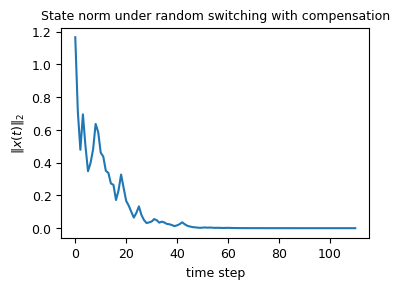
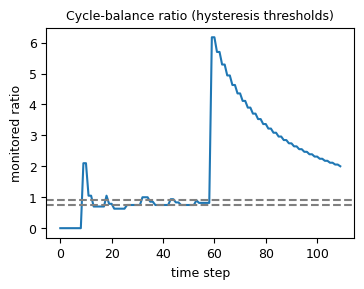
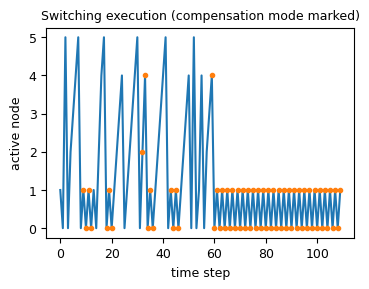
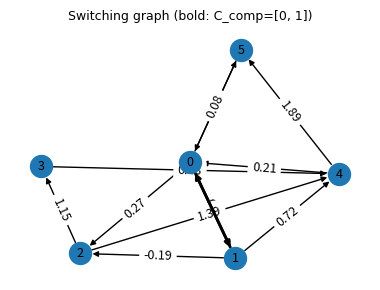

Here is the Python script that generated these plots, in order:
# -*- coding: utf-8 -*-
"""
Online cycle-balance simulation for a switched linear system on a strongly connected digraph.

What it does (aligned with your Problem 2 + Algorithm):
1) Build a strongly connected directed graph G.
2) Assign edge weights w_ij = log || P_j^{-1} P_i ||, and set dwell time = 1 for all switches.
3) Define a cycle score map Phi(C) (same structural form as your (16), with a minimal runnable surrogate).
4) Ensure the proportion of contracting/expanding simple cycles (len<=6) is ~50%.
5) Select the most contracting cycle C_comp (Karp-equivalent on small graphs via cycle enumeration).
6) Precompute a multi-source shortest-path policy to the vertex set of C_comp (unit weights -> multi-source BFS;
   replace with multi-source Dijkstra if you later introduce non-unit edge costs).
7) Run an online execution: random switching, online walk decomposition via a stack, dynamic cycle statistics,
   and compensation scheduling with hysteresis (enter/exit thresholds).
8) Save all figures in one run (no blocking windows).

Dependencies:
  pip install networkx matplotlib numpy
"""

import math
import random
from collections import deque

import numpy as np
import matplotlib.pyplot as plt
import networkx as nx

# ----------------------------
# 全局统一字体设置（核心：所有字体大小完全一致）
# ----------------------------
plt.rcParams.update({
    'font.size': 9,               # 基础字体大小（统一基准）
    'axes.labelsize': 9,          # 坐标轴标签
    'axes.titlesize': 9,          # 图表标题
    'xtick.labelsize': 9,         # x轴刻度
    'ytick.labelsize': 9,         # y轴刻度
    'legend.fontsize': 9,         # 图例（如果有）
    'font.family': 'Arial',       # 统一字体类型（论文常用）
})

# ----------------------------
# Utilities
# ----------------------------
rng = np.random.default_rng(7)


def random_invertible_matrix(n: int, scale: float = 1.0) -> np.ndarray:
    """Generate a reasonably-conditioned invertible matrix."""
    while True:
        M = rng.normal(size=(n, n)) * scale
        if abs(np.linalg.det(M)) > 0.2:
            return M


def make_subsystems(n_nodes: int) -> tuple[list[np.ndarray], np.ndarray]:
    """
    Create 2D linear subsystems xdot = A_i x with a mix of stable/unstable max real eigenvalues.
    """
    As = []
    lam_max = []
    for i in range(n_nodes):
        if i < n_nodes // 2:
            target = -0.25 - 0.15 * rng.random()
        else:
            target = 0.12 + 0.18 * rng.random()

        a = target + 0.05 * rng.normal()
        d = target + 0.05 * rng.normal()
        b = 0.25 * rng.normal()
        c = 0.25 * rng.normal()
        A = np.array([[a, b], [c, d]], dtype=float)

        As.append(A)
        lam_max.append(float(np.max(np.real(np.linalg.eigvals(A)))))

    return As, np.array(lam_max, dtype=float)


def build_strongly_connected_digraph(n: int = 6, extra_edges: int = 6) -> nx.DiGraph:
    """Create a strongly connected directed graph with n nodes."""
    G = nx.DiGraph()
    G.add_nodes_from(range(n))

    # base directed cycle ensures strong connectivity
    for i in range(n):
        G.add_edge(i, (i + 1) % n)

    # add random extra edges
    while G.number_of_edges() < n + extra_edges:
        u = int(rng.integers(0, n))
        v = int(rng.integers(0, n))
        if u != v:
            G.add_edge(u, v)

    assert nx.is_strongly_connected(G)
    return G


def edge_weights_from_P(G: nx.DiGraph, Ps: list[np.ndarray]) -> dict[tuple[int, int], float]:
    """
    Edge weights: w_ij = log || P_j^{-1} P_i ||_2
    """
    W = {}
    for u, v in G.edges():
        val = np.linalg.norm(np.linalg.inv(Ps[v]) @ Ps[u], ord=2)
        W[(u, v)] = float(np.log(val + 1e-12))
    return W


def phi_cycle(
    cycle_nodes: list[int],
    W: dict[tuple[int, int], float],
    lam_max: np.ndarray,
    stable_set: set[int],
    theta: float = 1.0,
) -> float:
    """
    Minimal runnable surrogate with the same structural form as (16):
      Phi(C) = xi(C) N0^C + (xi(C)/tau_bar + lam_bar_max,C) T_C - theta_C beta_C
    """
    edges = [(cycle_nodes[i], cycle_nodes[(i + 1) % len(cycle_nodes)]) for i in range(len(cycle_nodes))]
    xi = np.mean([W[e] for e in edges])
    T_C = float(len(cycle_nodes))  # dwell time = 1
    tau_bar = 1.0
    lam_bar = float(np.mean(lam_max[cycle_nodes]))
    beta = float(sum(1.0 for v in cycle_nodes if v in stable_set))
    N0 = 0.0
    Phi = xi * N0 + (xi / tau_bar + lam_bar) * T_C - theta * beta
    return float(Phi)


def all_simple_cycles(G: nx.DiGraph, max_len: int = 6) -> list[list[int]]:
    """Enumerate simple directed cycles up to a length cap."""
    cycles = []
    for c in nx.simple_cycles(G):
        if 2 <= len(c) <= max_len:
            cycles.append(c)
    return cycles


def select_most_contracting_cycle(
    G: nx.DiGraph,
    W: dict[tuple[int, int], float],
    lam_max: np.ndarray,
    stable_set: set[int],
    max_len: int = 6,
) -> tuple[list[int], float, list[list[int]], np.ndarray]:
    """
    On small graphs, brute-force enumerate cycles (len<=max_len) and pick the minimum Phi.
    This is Karp-equivalent for minimum mean cycle selection in this toy setup.
    """
    cycles = all_simple_cycles(G, max_len=max_len)
    if not cycles:
        raise RuntimeError("No cycles found (unexpected for strongly connected graph).")
    phis = np.array([phi_cycle(c, W, lam_max, stable_set) for c in cycles], dtype=float)
    idx = int(np.argmin(phis))
    return cycles[idx], float(phis[idx]), cycles, phis


def expm_2x2(A: np.ndarray, dt: float = 1.0) -> np.ndarray:
    """Matrix exponential for 2x2 via eigen-decomposition."""
    vals, vecs = np.linalg.eig(A)
    return np.real_if_close(vecs @ np.diag(np.exp(vals * dt)) @ np.linalg.inv(vecs))


def monitored_ratio(N_minus: int, N_plus: int, kmin: float, kmax: float) -> float:
    """r(t) = N^+ kappa^+ / (N^- kappa^-)."""
    if N_minus == 0 or (not np.isfinite(kmin)) or kmin <= 0:
        return 0.0
    return float((N_plus * kmax) / (N_minus * kmin + 1e-12))


def tune_graph_for_balance(target: float = 0.5, trials: int = 250):
    """Try multiple random graphs/subsystems to obtain ~50% contracting cycles (len<=6)."""
    best = None
    for _ in range(trials):
        G = build_strongly_connected_digraph(n=6, extra_edges=6)
        Ps = [random_invertible_matrix(2, scale=1.0) for _ in range(G.number_of_nodes())]
        As, lam_max = make_subsystems(G.number_of_nodes())
        stable_set = {i for i, l in enumerate(lam_max) if l < 0}
        W = edge_weights_from_P(G, Ps)

        cycles = all_simple_cycles(G, max_len=6)
        if len(cycles) < 8:
            continue
        phis = np.array([phi_cycle(c, W, lam_max, stable_set) for c in cycles], dtype=float)
        frac = float(np.mean(phis < 0))

        score = abs(frac - target) + 0.01 * abs(len(cycles) - 20)
        if best is None or score < best[0]:
            best = (score, G, Ps, As, lam_max, stable_set, W, cycles, phis, frac)

    if best is None:
        raise RuntimeError("Failed to find a suitable graph configuration.")
    return best


def main():
    # 1) Build graph with ~50% contracting cycles (Phi<0)
    score, G, Ps, As, lam_max, stable_set, W, cycles, phis, frac = tune_graph_for_balance(target=0.5, trials=250)
    C_comp, Phi_comp, _, _ = select_most_contracting_cycle(G, W, lam_max, stable_set, max_len=6)

    print("=== Graph / cycle stats ===")
    print("Nodes:", list(G.nodes()))
    print("Edges:", G.number_of_edges())
    print("Simple cycles counted (len<=6):", len(cycles))
    print("Contracting fraction (Phi<0):", frac)
    print("Most contracting cycle C_comp:", C_comp, "Phi(C_comp):", Phi_comp)

    # 2) Multi-source shortest-path policy to reach vertex set of C_comp (unit weights -> multi-source BFS)
    targets = set(C_comp)
    Grev = G.reverse(copy=True)

    dist = {v: math.inf for v in G.nodes()}
    next_hop = {v: None for v in G.nodes()}

    dq = deque()
    for t in targets:
        dist[t] = 0
        dq.append(t)

    while dq:
        u = dq.popleft()
        for pred in Grev.successors(u):  # predecessors in original G
            if dist[pred] == math.inf:
                dist[pred] = dist[u] + 1
                next_hop[pred] = u
                dq.append(pred)

    def next_on_cycle(v: int) -> int:
        i = C_comp.index(v)
        return C_comp[(i + 1) % len(C_comp)]

    # 3) Online execution with hysteresis compensation scheduling
    T_steps = 110  # 对应100步输出
    x = np.array([1.0, -0.6], dtype=float)

    x_hist = [x.copy()]
    node_hist = []
    ratio_hist = []
    comp_hist = []

    stack = []
    stack_pos = {}

    N_minus = 0
    N_plus = 0
    kappa_minus_hat = np.inf
    kappa_plus_hat = 0.0

    eps_on = 0.10
    eps_off = 0.25
    r_on = 1 - eps_on
    r_off = 1 - eps_off
    comp_mode = False

    current = int(rng.integers(0, G.number_of_nodes()))
    stack = [current]
    stack_pos = {current: 0}

    for t in range(T_steps):
        node_hist.append(current)

        r = monitored_ratio(N_minus, N_plus, kappa_minus_hat, kappa_plus_hat)
        ratio_hist.append(r)

        if (not comp_mode) and (N_minus > 0) and np.isfinite(kappa_minus_hat) and (kappa_minus_hat > 0) and (r >= r_on):
            comp_mode = True
        if comp_mode and (r <= r_off):
            comp_mode = False

        comp_hist.append(comp_mode)

        if comp_mode:
            if current not in targets:
                nh = next_hop[current]
                nxt = nh if nh is not None else random.choice(list(G.successors(current)))
            else:
                nxt = next_on_cycle(current)
        else:
            nxt = random.choice(list(G.successors(current)))

        expA = expm_2x2(As[current], dt=1.0)
        x = np.real_if_close(expA @ x)
        x_hist.append(x.copy())

        if nxt not in stack_pos:
            stack_pos[nxt] = len(stack)
            stack.append(nxt)
        else:
            k = stack_pos[nxt]
            cycle_nodes = stack[k:]
            Phi = phi_cycle(cycle_nodes, W, lam_max, stable_set)

            if Phi < 0:
                N_minus += 1
                kappa_minus_hat = min(kappa_minus_hat, -Phi)
            else:
                N_plus += 1
                kappa_plus_hat = max(kappa_plus_hat, Phi)

            for v in stack[k + 1 :]:
                stack_pos.pop(v, None)
            stack = stack[: k + 1]

        current = nxt

    x_hist = np.array(x_hist, dtype=float)
    ratio_hist = np.array(ratio_hist, dtype=float)
    comp_hist = np.array(comp_hist, dtype=bool)

    print("\n=== Online results ===")
    print("Final N-:", N_minus, "Final N+:", N_plus)
    print("Final ratio:", monitored_ratio(N_minus, N_plus, kappa_minus_hat, kappa_plus_hat))
    print("Compensation steps:", int(np.sum(comp_hist)))
    print("Total time steps executed:", T_steps)

    # 4) 生成紧凑图片（统一字体+最小空白）
    t_arr = np.arange(len(x_hist))
    norm = np.linalg.norm(x_hist, axis=1)

    # 状态范数图（4x3英寸）
    plt.figure(figsize=(4, 3))
    plt.plot(t_arr, norm)
    plt.xlabel("time step")
    plt.ylabel(r"$\|x(t)\|_2$")
    plt.title("State norm under random switching with compensation")
    plt.subplots_adjust(left=0.18, right=0.95, top=0.88, bottom=0.18)
    plt.savefig("fig_state_norm.png", dpi=300, bbox_inches='tight')

    # 比率图（4x3英寸）
    plt.figure(figsize=(4, 3))
    plt.plot(np.arange(len(ratio_hist)), ratio_hist)
    plt.axhline(r_on, linestyle="--", color='gray')
    plt.axhline(r_off, linestyle="--", color='gray')
    plt.xlabel("time step")
    plt.ylabel("monitored ratio")
    plt.title("Cycle-balance ratio (hysteresis thresholds)")
    plt.subplots_adjust(left=0.18, right=0.95, top=0.88, bottom=0.18)
    plt.savefig("fig_ratio.png", dpi=300, bbox_inches='tight')

    # 切换执行图（4x3英寸）
    plt.figure(figsize=(4, 3))
    plt.plot(np.arange(len(node_hist)), node_hist)
    comp_idx = np.where(comp_hist)[0]
    plt.plot(comp_idx, np.array(node_hist)[comp_idx], linestyle="None", marker="o", markersize=3)
    plt.xlabel("time step")
    plt.ylabel("active node")
    plt.title("Switching execution (compensation mode marked)")
    plt.subplots_adjust(left=0.18, right=0.95, top=0.88, bottom=0.18)
    plt.savefig("fig_switching.png", dpi=300, bbox_inches='tight')

    # 网络图（核心修改：降低高度，从4x4改为4x3英寸）
    pos = nx.spring_layout(G, seed=2)
    plt.figure(figsize=(4, 3))  # 高度从4降到3，和其他图保持一致
    # 节点和标签（统一9号字体）
    nx.draw_networkx_nodes(G, pos, node_size=250)  # 节点稍小，适配高度
    nx.draw_networkx_labels(G, pos, font_size=9)
    # 边和边标签（统一9号字体）
    nx.draw_networkx_edges(G, pos, arrows=True, arrowsize=8)
    edge_labels = {(u, v): f"{W[(u, v)]:.2f}" for u, v in G.edges()}
    nx.draw_networkx_edge_labels(G, pos, edge_labels=edge_labels, font_size=9)
    # 高亮核心循环
    cycle_edges = [(C_comp[i], C_comp[(i + 1) % len(C_comp)]) for i in range(len(C_comp))]
    nx.draw_networkx_edges(G, pos, edgelist=cycle_edges, width=2, arrows=True, arrowsize=8)
    plt.title(f"Switching graph (bold: C_comp={C_comp})")
    plt.axis("off")
    # 进一步压缩上下空白，适配新高度
    plt.subplots_adjust(left=0.05, right=0.95, top=0.92, bottom=0.08)
    plt.savefig("fig_graph.png", dpi=300, bbox_inches='tight')

    plt.close("all")
    print("\nSaved figures (compact, unified font, 100 time steps):")
    print("  fig_state_norm.png")
    print("  fig_ratio.png")
    print("  fig_switching.png")
    print("  fig_graph.png")


if __name__ == "__main__":
    main()
